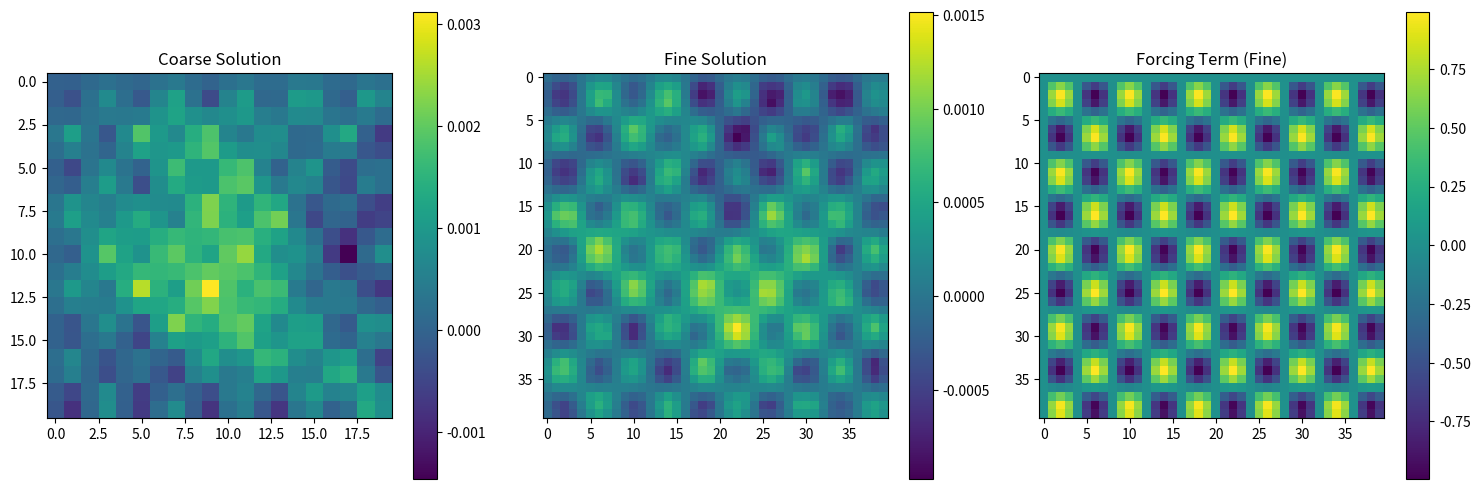

Source code (Python):
import numpy as np
from scipy.sparse import diags
from scipy.sparse.linalg import spsolve
import os
from pathlib import Path
from typing import Tuple, List
import matplotlib.pyplot as plt

class PoissonSolver:
    def __init__(self, n_coarse: int = 20, n_fine: int = 40):
        """
        Initialize the Poisson equation solver.
        
        Args:
            n_coarse: Number of grid points in each dimension for coarse grid
            n_fine: Number of grid points in each dimension for fine grid
        """
        self.n_coarse = n_coarse
        self.n_fine = n_fine
        
        # Initialize grids
        self.x_coarse = np.linspace(0, 1, n_coarse)
        self.y_coarse = np.linspace(0, 1, n_coarse)
        self.x_fine = np.linspace(0, 1, n_fine)
        self.y_fine = np.linspace(0, 1, n_fine)
        
        # Create meshgrids
        self.X_coarse, self.Y_coarse = np.meshgrid(self.x_coarse, self.y_coarse)
        self.X_fine, self.Y_fine = np.meshgrid(self.x_fine, self.y_fine)
        
        # Initialize Laplacian matrices
        self.L_coarse = self._create_laplacian(n_coarse)
        self.L_fine = self._create_laplacian(n_fine)

    def _create_laplacian(self, n: int) -> np.ndarray:
        """
        Create the 2D Laplacian matrix using sparse matrices.
        
        Args:
            n: Number of grid points in each dimension
            
        Returns:
            Sparse matrix representing the 2D Laplacian operator
        """
        h = 1.0 / (n - 1)
        n2 = n * n
        
        # Create 1D Laplacian
        main_diag = -4 * np.ones(n2)
        off_diag = np.ones(n2-1)
        off_diag[np.arange(n-1, n2-1, n)] = 0  # Remove connections across boundary
        
        # Construct sparse matrix
        diagonals = [main_diag, off_diag, off_diag, np.ones(n*(n-1)), np.ones(n*(n-1))]
        offsets = [0, 1, -1, n, -n]
        L = diags(diagonals, offsets, shape=(n2, n2))
        
        return L / (h * h)

    def generate_forcing_term(self, k1: float, k2: float, grid: str = 'fine') -> np.ndarray:
        """
        Generate the forcing term f(x,y) = sin(k₁ * 2πx) * sin(k₂ * 2πy).
        
        Args:
            k1: First wave number
            k2: Second wave number
            grid: 'fine' or 'coarse' grid
            
        Returns:
            2D array containing the forcing term values
        """
        if grid == 'fine':
            X, Y = self.X_fine, self.Y_fine
        else:
            X, Y = self.X_coarse, self.Y_coarse
            
        return np.sin(2 * np.pi * k1 * X) * np.sin(2 * np.pi * k2 * Y)

    def solve_poisson(self, f: np.ndarray, theta: np.ndarray, grid: str = 'fine') -> np.ndarray:
        """
        Solve the Poisson equation -∇·(θ∇u) = f with zero Dirichlet boundary conditions.
        
        Args:
            f: Forcing term
            theta: Diffusion coefficient field
            grid: 'fine' or 'coarse' grid
            
        Returns:
            Solution u
        """
        n = self.n_fine if grid == 'fine' else self.n_coarse
        L = self.L_fine if grid == 'fine' else self.L_coarse
        
        # Reshape inputs to 1D arrays
        f_flat = f.reshape(-1)
        theta_flat = theta.reshape(-1)
        
        # Modify Laplacian with theta
        L_theta = diags(theta_flat) @ L
        
        # Solve the system
        u_flat = spsolve(L_theta, f_flat)
        
        return u_flat.reshape((n, n))

    def generate_dataset(self, n_samples: int, k_range: Tuple[float, float] = (1, 5)) -> dict:
        """
        Generate a dataset of PDE solutions.
        
        Args:
            n_samples: Number of samples to generate
            k_range: Range for random wave numbers
            
        Returns:
            Dictionary containing the dataset
        """
        dataset = {
            'u_coarse': [],
            'u_fine': [],
            'f_coarse': [],
            'f_fine': [],
            'theta_coarse': [],
            'theta_fine': [],
            'k1': [],
            'k2': []
        }
        
        for _ in range(n_samples):
            # Generate random wave numbers
            k1 = np.random.uniform(*k_range)
            k2 = np.random.uniform(*k_range)
            
            # Generate random theta fields
            theta_fine = np.random.uniform(0.5, 2.0, size=(self.n_fine, self.n_fine))
            theta_coarse = theta_fine[::2, ::2]  # Downsample for coarse grid
            
            # Generate forcing terms
            f_fine = self.generate_forcing_term(k1, k2, 'fine')
            f_coarse = self.generate_forcing_term(k1, k2, 'coarse')
            
            # Solve PDE on both grids
            u_fine = self.solve_poisson(f_fine, theta_fine, 'fine')
            u_coarse = self.solve_poisson(f_coarse, theta_coarse, 'coarse')
            
            # Store results
            dataset['u_coarse'].append(u_coarse)
            dataset['u_fine'].append(u_fine)
            dataset['f_coarse'].append(f_coarse)
            dataset['f_fine'].append(f_fine)
            dataset['theta_coarse'].append(theta_coarse)
            dataset['theta_fine'].append(theta_fine)
            dataset['k1'].append(k1)
            dataset['k2'].append(k2)
        
        # Convert lists to arrays
        for key in dataset:
            dataset[key] = np.array(dataset[key])
            
        return dataset

    def save_dataset(self, dataset: dict, path: str = 'data'):
        """
        Save the generated dataset.
        
        Args:
            dataset: Dictionary containing the dataset
            path: Path to save the dataset
        """
        save_path = Path(path)
        if not save_path.exists():
            save_path.mkdir(parents=True)
            
        np.savez(
            save_path / 'pde_dataset.npz',
            **dataset
        )

if __name__ == '__main__':
    # Example usage
    solver = PoissonSolver()
    
    # Generate a larger dataset
    n_samples = 1000  # Increased from 100 to 1000
    print(f"Generating {n_samples} samples...")
    dataset = solver.generate_dataset(n_samples=n_samples, k_range=(0.5, 5.0))  # Wider k_range
    
    # Save the dataset
    solver.save_dataset(dataset)
    print("Dataset saved successfully!")
    
    # Create results directory if it doesn't exist
    results_dir = Path('results')
    if not results_dir.exists():
        results_dir.mkdir(parents=True)
    
    # Plot an example solution
    plt.figure(figsize=(15, 5))
    
    plt.subplot(131)
    plt.imshow(dataset['u_coarse'][0])
    plt.colorbar()
    plt.title('Coarse Solution')
    
    plt.subplot(132)
    plt.imshow(dataset['u_fine'][0])
    plt.colorbar()
    plt.title('Fine Solution')
    
    plt.subplot(133)
    plt.imshow(dataset['f_fine'][0])
    plt.colorbar()
    plt.title('Forcing Term (Fine)')
    
    plt.tight_layout()
    plt.savefig(results_dir / 'example_solution.png')
    plt.close() 
